Run: headless pygame with SDL's dummy video driver; simulated clock (each Clock.tick advances the game by its frame time, no real sleeping); random seed 0; keys injected as events and as key.get_pressed() state; no mouse input.
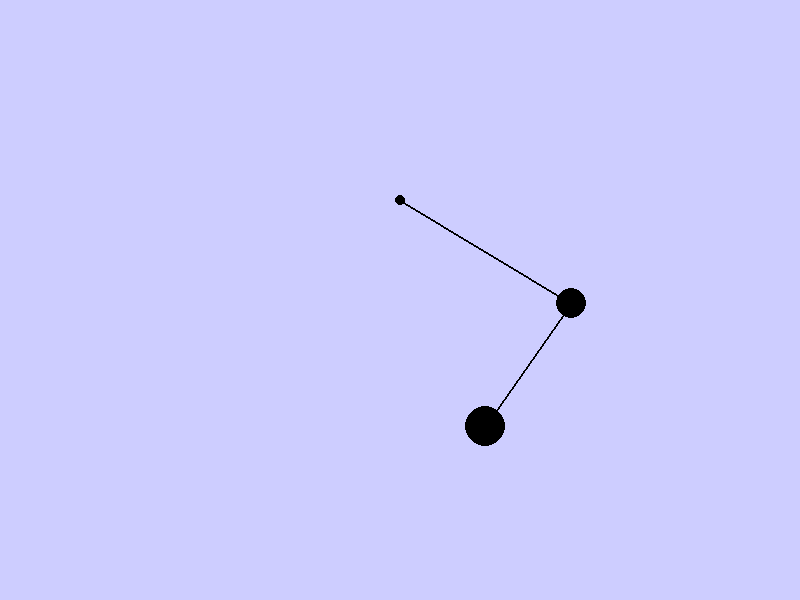
Frame 1 of 4 · flips 1–60 · no input
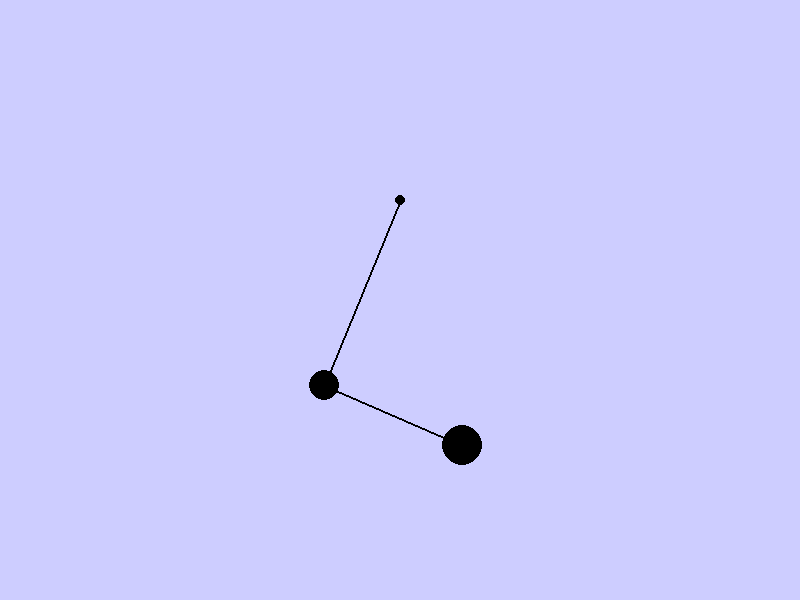
Frame 2 of 4 · flips 61–180 · tapped SPACE, RETURN · held RIGHT (→), D
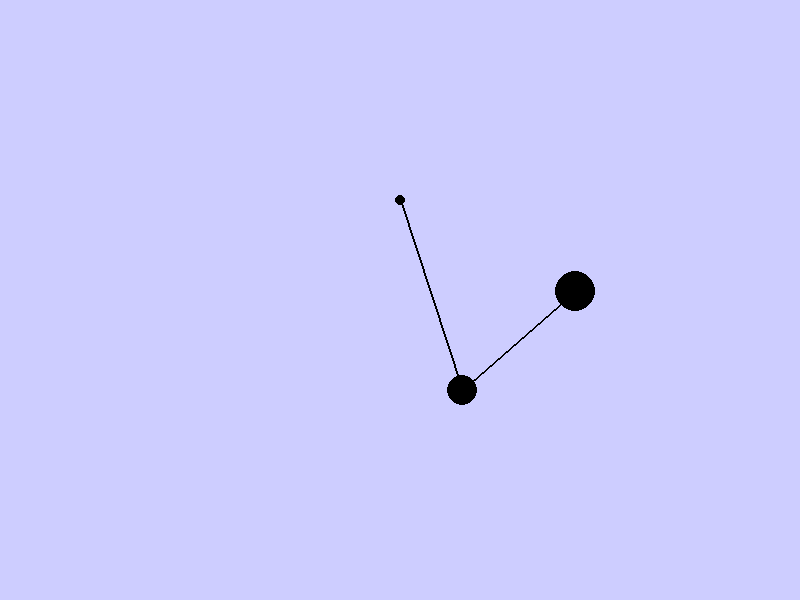
Frame 3 of 4 · flips 181–300 · held DOWN (↓), S
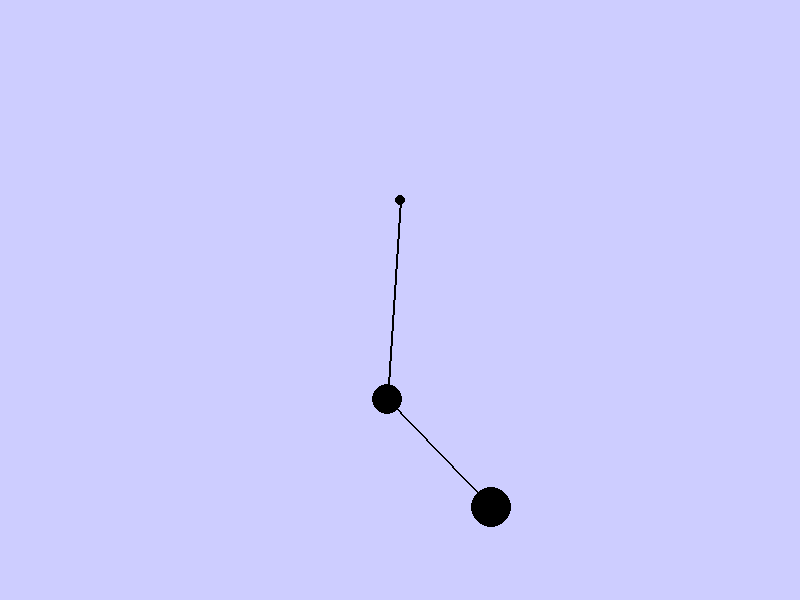
Frame 4 of 4 · flips 301–420 · held LEFT (←), A, UP (↑), W

The pygame program that drew these frames:

# This is a comment
# draw a double pendulum
import pygame
import math

# Initialize Pygame
pygame.init()

# Set up the display
WIDTH = 800
HEIGHT = 600
screen = pygame.display.set_mode((WIDTH, HEIGHT))
pygame.display.set_caption("Double Pendulum")

# Colors
WHITE = (205, 205, 255)
BLACK = (0, 0, 0)

# Pendulum properties
pivot_x = WIDTH // 2
pivot_y = 200
length1 = 200  # Length of first pendulum
length2 = 150  # Length of second pendulum
angle1 = math.pi / 4  # Initial angle of first pendulum
angle2 = math.pi / 6  # Initial angle of second pendulum
angular_velocity1 = 0
angular_velocity2 = 0
gravity = 9.81
damping = 1.009

# Game loop
running = True
clock = pygame.time.Clock()

while running:
    for event in pygame.event.get():
        if event.type == pygame.QUIT:
            running = False

    # Physics calculation for first pendulum
    angular_acceleration1 = -(gravity / length1) * math.sin(angle1)
    angular_velocity1 += angular_acceleration1
    angular_velocity1 *= damping
    angle1 += angular_velocity1

    # Calculate first bob position
    bob1_x = pivot_x + length1 * math.sin(angle1)
    bob1_y = pivot_y + length1 * math.cos(angle1)

    # Physics calculation for second pendulum
    angular_acceleration2 = -(gravity / length2) * math.sin(angle2)
    angular_velocity2 += angular_acceleration2
    angular_velocity2 *= damping
    angle2 += angular_velocity2

    # Calculate second bob position (relative to first bob)
    bob2_x = bob1_x + length2 * math.sin(angle2)
    bob2_y = bob1_y + length2 * math.cos(angle2)

    # Draw
    screen.fill(WHITE)
    if angular_velocity1 < -0.5: 
        angular_velocity1 = -.1
    if angular_velocity2 < -0.5:
        angular_velocity2 = -.1  # Reset velocities if too negative
    # Draw pivot point
    pygame.draw.circle(screen, BLACK, (pivot_x, pivot_y), 5)
    
    # Draw first rod and bob
    pygame.draw.line(screen, BLACK, (pivot_x, pivot_y), (bob1_x, bob1_y), 2)
    pygame.draw.circle(screen, BLACK, (int(bob1_x), int(bob1_y)), 15)

    # Draw second rod and bob
    pygame.draw.line(screen, BLACK, (bob1_x, bob1_y), (bob2_x, bob2_y), 2)
    pygame.draw.circle(screen, BLACK, (int(bob2_x), int(bob2_y)), 20)

    pygame.display.flip()
    clock.tick(6)

pygame.quit()
